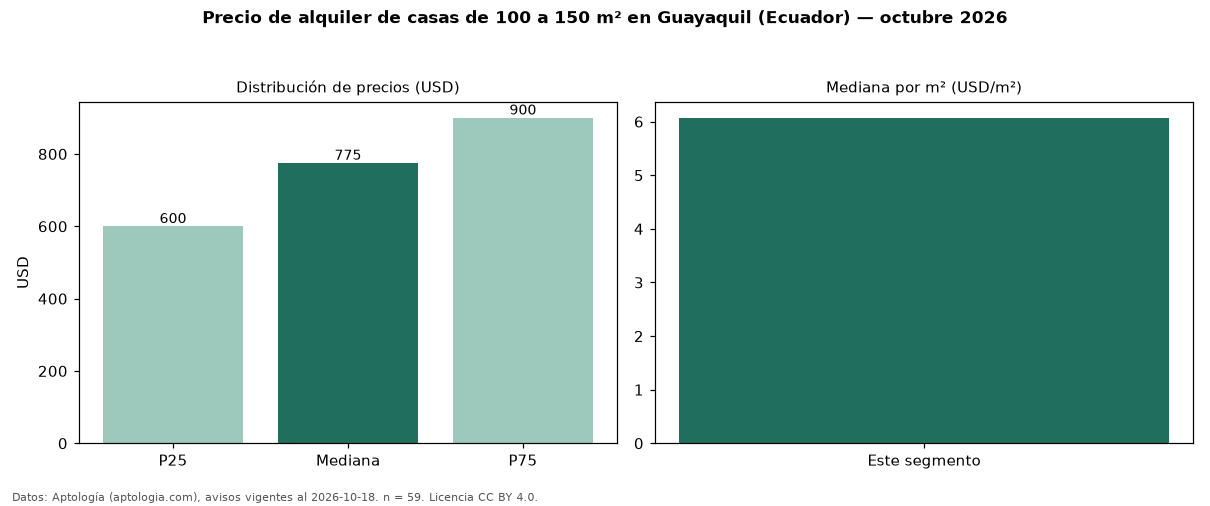

Data behind this chart, as committed beside it:
seccion, metrica, valor, moneda, n
filtro, area4, de 100 a 150 m², , 59
precio, p25, 600.0, USD, 59
precio, mediana, 775.0, USD, 59
precio, p75, 900.0, USD, 59
precio, minimo, 300.0, USD, 59
precio, maximo, 1600, USD, 59
m2, mediana_precio_m2, 6.07, USD, 59
m2, area_mediana_m2, 130.0, m2, 59
banos, mediana_banos, 3.0, , 
habitaciones, 3+, 800.0, USD, 57
fuente, fecha_datos, 2026-10-18, , 
fuente, atribucion, https://www.aptologia.com/ec/alquiler/gu…, , 
fuente, licencia, CC BY 4.0, , 
